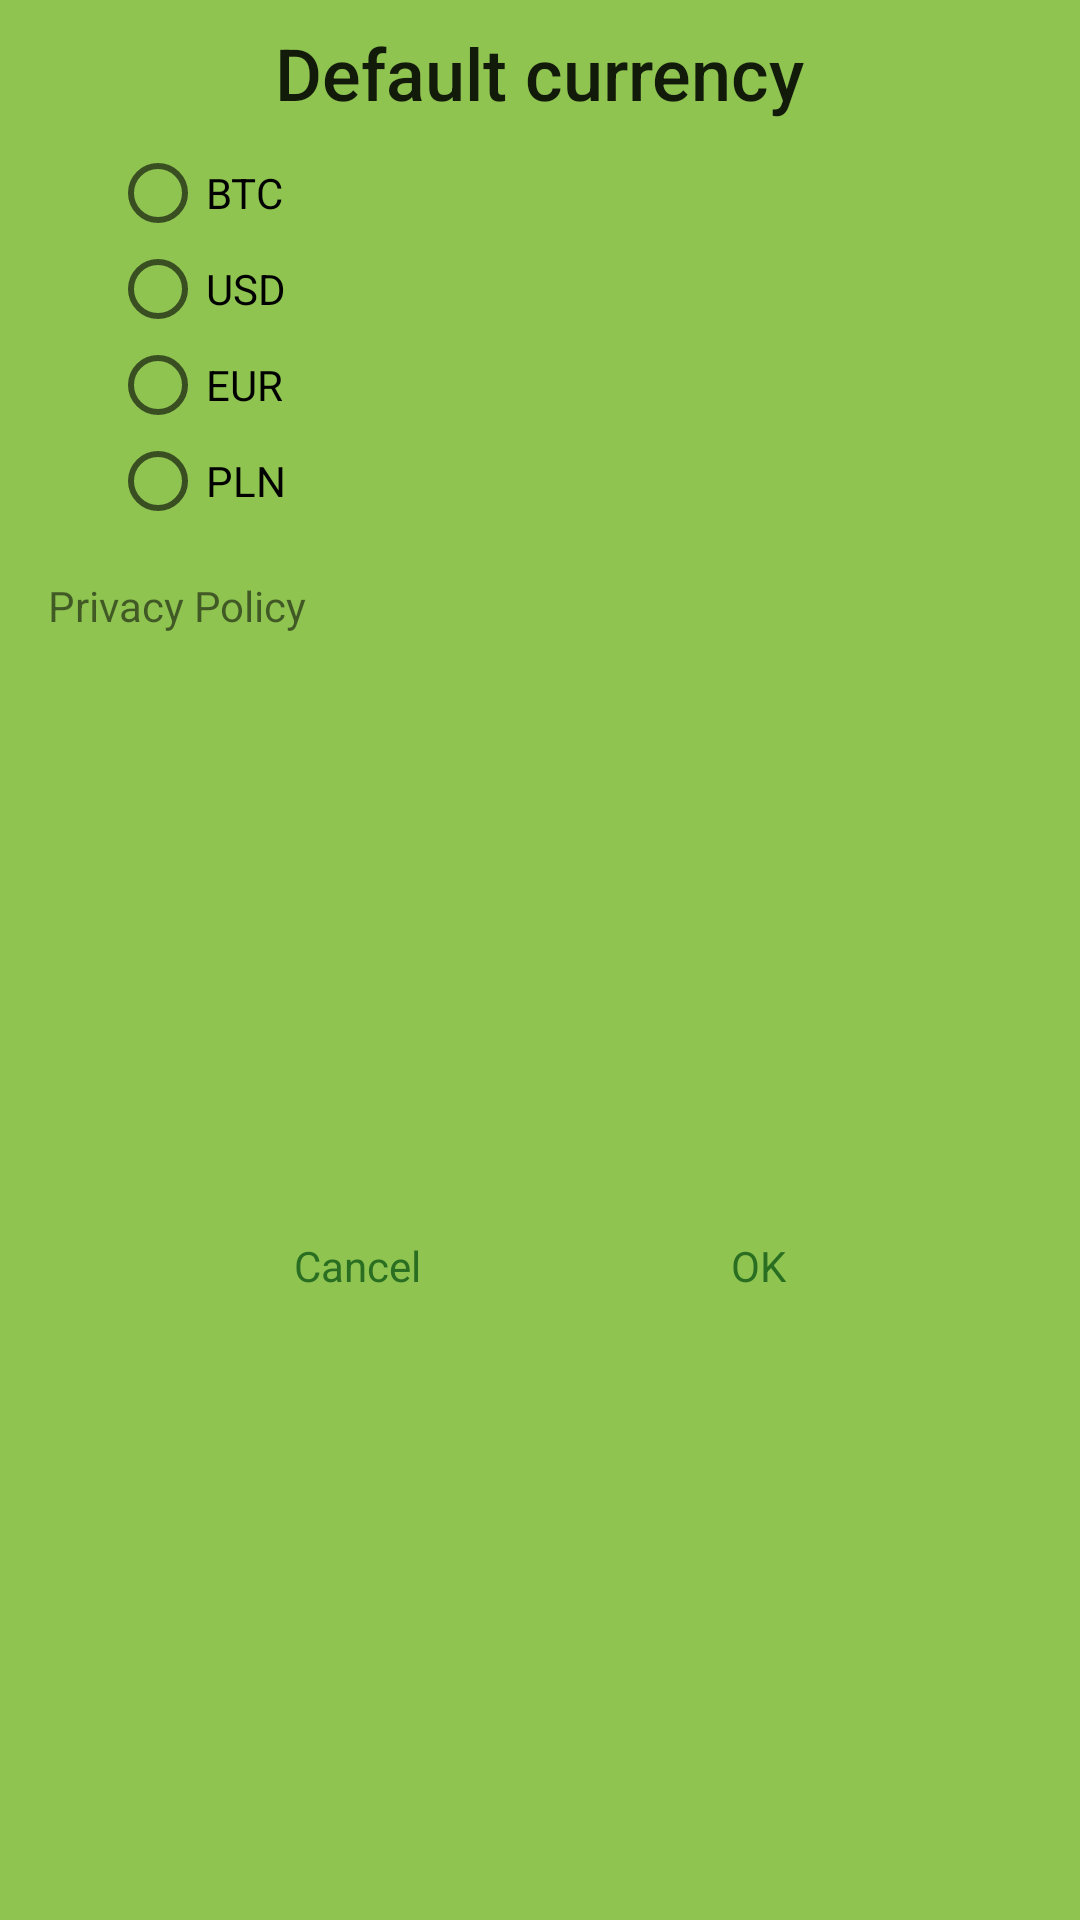

Reconstruct the res/layout file that produces this screen, plus the resources it refers to.
<!-- AndroidManifest.xml: application theme AppTheme -->
<!-- res/layout/settings_dialog.xml -->
<?xml version="1.0" encoding="utf-8"?>
<androidx.constraintlayout.widget.ConstraintLayout xmlns:android="http://schemas.android.com/apk/res/android"
    xmlns:app="http://schemas.android.com/apk/res-auto"
    xmlns:tools="http://schemas.android.com/tools"
    android:layout_width="match_parent"
    android:layout_height="match_parent">

    <TextView
        android:id="@+id/settings_cancel"
        android:layout_width="wrap_content"
        android:layout_height="wrap_content"
        android:layout_marginTop="8dp"
        android:layout_marginBottom="16dp"
        android:padding="@dimen/button_padding"
        android:text="@string/cancel"
        android:textColor="@color/colorAccent"
        app:layout_constraintBottom_toBottomOf="parent"
        app:layout_constraintEnd_toStartOf="@+id/settings_ok"
        app:layout_constraintHorizontal_bias="0.5"
        app:layout_constraintStart_toStartOf="parent"
        app:layout_constraintTop_toBottomOf="@+id/settings_privacy_policy" />

    <TextView
        android:id="@+id/settings_ok"
        android:layout_width="wrap_content"
        android:layout_height="wrap_content"
        android:padding="@dimen/button_padding"
        android:text="@string/ok"
        android:textColor="@color/colorAccent"
        app:layout_constraintBottom_toBottomOf="@+id/settings_cancel"
        app:layout_constraintEnd_toEndOf="parent"
        app:layout_constraintHorizontal_bias="0.5"
        app:layout_constraintStart_toEndOf="@+id/settings_cancel"
        app:layout_constraintTop_toTopOf="@+id/settings_cancel" />

    <TextView
        android:id="@+id/textView"
        android:layout_width="wrap_content"
        android:layout_height="wrap_content"
        android:layout_marginTop="8dp"
        android:text="@string/default_currency"
        android:textAppearance="@style/TextAppearance.AppCompat.Title"
        android:textSize="24sp"
        app:layout_constraintEnd_toEndOf="parent"
        app:layout_constraintStart_toStartOf="parent"
        app:layout_constraintTop_toTopOf="parent" />

    <RadioGroup
        android:id="@+id/radioGroup"
        android:layout_width="wrap_content"
        android:layout_height="wrap_content"
        android:layout_marginStart="8dp"
        android:layout_marginLeft="8dp"
        android:layout_marginTop="8dp"
        android:layout_marginEnd="8dp"
        android:layout_marginRight="8dp"
        app:layout_constraintEnd_toEndOf="parent"
        app:layout_constraintHorizontal_bias="0.1"
        app:layout_constraintStart_toStartOf="parent"
        app:layout_constraintTop_toBottomOf="@+id/textView">

        <RadioButton
            android:id="@+id/radio_btc"
            android:layout_width="wrap_content"
            android:layout_height="wrap_content"
            android:layout_weight="1"
            android:text="@string/btc" />

        <RadioButton
            android:id="@+id/radio_usd"
            android:layout_width="wrap_content"
            android:layout_height="wrap_content"
            android:layout_weight="1"
            android:text="@string/usd" />

        <RadioButton
            android:id="@+id/radio_eur"
            android:layout_width="wrap_content"
            android:layout_height="wrap_content"
            android:layout_weight="1"
            android:text="@string/eur" />

        <RadioButton
            android:id="@+id/radio_pln"
            android:layout_width="wrap_content"
            android:layout_height="wrap_content"
            android:layout_weight="1"
            android:text="@string/pln" />
    </RadioGroup>

    <TextView
        android:id="@+id/settings_privacy_policy"
        android:layout_width="wrap_content"
        android:layout_height="wrap_content"
        android:layout_marginStart="16dp"
        android:layout_marginLeft="16dp"
        android:layout_marginTop="16dp"
        android:text="@string/privacy_policy"
        app:layout_constraintStart_toStartOf="parent"
        app:layout_constraintTop_toBottomOf="@+id/radioGroup" />

</androidx.constraintlayout.widget.ConstraintLayout>
<!-- resources referenced by this layout -->
<resources>
  <color name="colorAccent">#2a6e22</color>
  <dimen name="button_padding">5dp</dimen>
  <string name="btc" translatable="false">BTC</string>
  <string name="cancel">Cancel</string>
  <string name="default_currency"> Default currency</string>
  <string name="eur" translatable="false">EUR</string>
  <string name="ok" translatable="false">OK</string>
  <string name="pln" translatable="false">PLN</string>
  <string name="privacy_policy">Privacy Policy</string>
  <string name="usd" translatable="false">USD</string>
  <style name="AppTheme" parent="Theme.AppCompat.Light.NoActionBar">
          
          <item name="colorPrimary">@android:color/holo_green_dark</item>
          <item name="colorPrimaryDark">@color/colorPrimaryDark</item>
          <item name="colorAccent">@color/colorAccent</item>
          <item name="android:colorBackground">@color/color_background</item>
      </style>
  <color name="colorPrimaryDark">#303F9F</color>
  <color name="color_background">#8fc451</color>
</resources>
